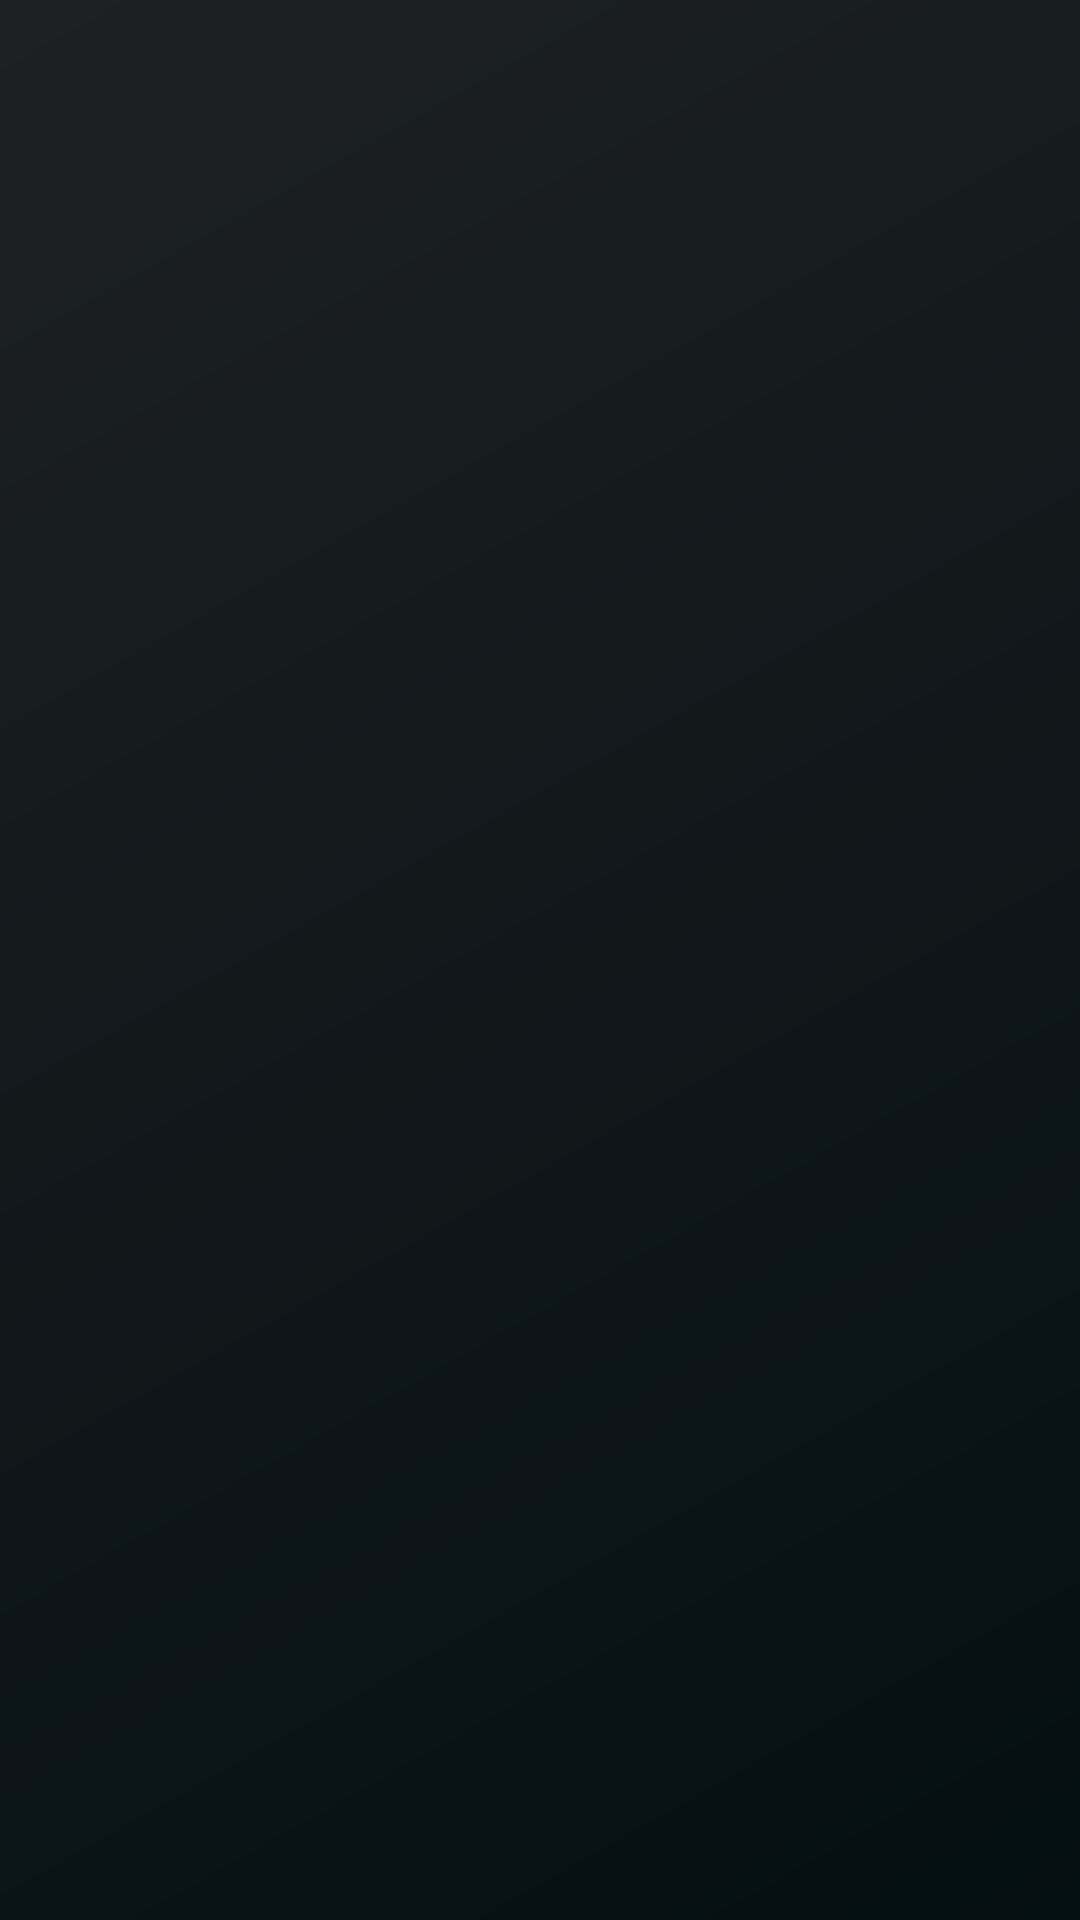

Write the Android layout XML for this screen, with the resource values it uses.
<!-- AndroidManifest.xml: application theme Theme.PaceMaker -->
<!-- res/layout/studyoverview_activity.xml -->
<?xml version="1.0" encoding="utf-8"?>
<androidx.constraintlayout.widget.ConstraintLayout xmlns:android="http://schemas.android.com/apk/res/android"
    xmlns:app="http://schemas.android.com/apk/res-auto"
    xmlns:tools="http://schemas.android.com/tools"
    android:id="@+id/container"
    android:background="@drawable/background"
    android:layout_width="match_parent"
    android:layout_height="match_parent">
    <FrameLayout
        android:layout_width="match_parent"
        android:layout_height="match_parent"
        android:id="@+id/fragment_container" />
</androidx.constraintlayout.widget.ConstraintLayout>
<!-- resources referenced by this layout -->
<resources>
  <!-- drawable background (drawable-v24) -->
  <?xml version="1.0" encoding="utf-8"?>
  <shape xmlns:android="http://schemas.android.com/apk/res/android">
      <gradient
          android:angle="135"
          android:type="linear"
          android:startColor="#040F13"
          android:endColor="#1E2122" />
  </shape>
  <style name="Theme.PaceMaker" parent="Theme.AppCompat.DayNight.NoActionBar">
          
          <item name="colorPrimary">@color/colorPrimary</item>
          <item name="colorPrimaryVariant">@color/colorPrimaryDark</item>
          <item name="colorOnPrimary">@color/colorPrimary</item>
          
          <item name="colorSecondary">@color/colorPrimary</item>
          <item name="colorSecondaryVariant">@color/colorPrimary</item>
          <item name="colorOnSecondary">@color/black</item>
          
          <item name="android:statusBarColor" tools:targetApi="l">?attr/colorPrimaryVariant</item>
          
      </style>
  <color name="colorPrimary">#21292D</color>
  <color name="colorPrimaryDark">#21292D</color>
  <color name="black">#000000</color>
</resources>
